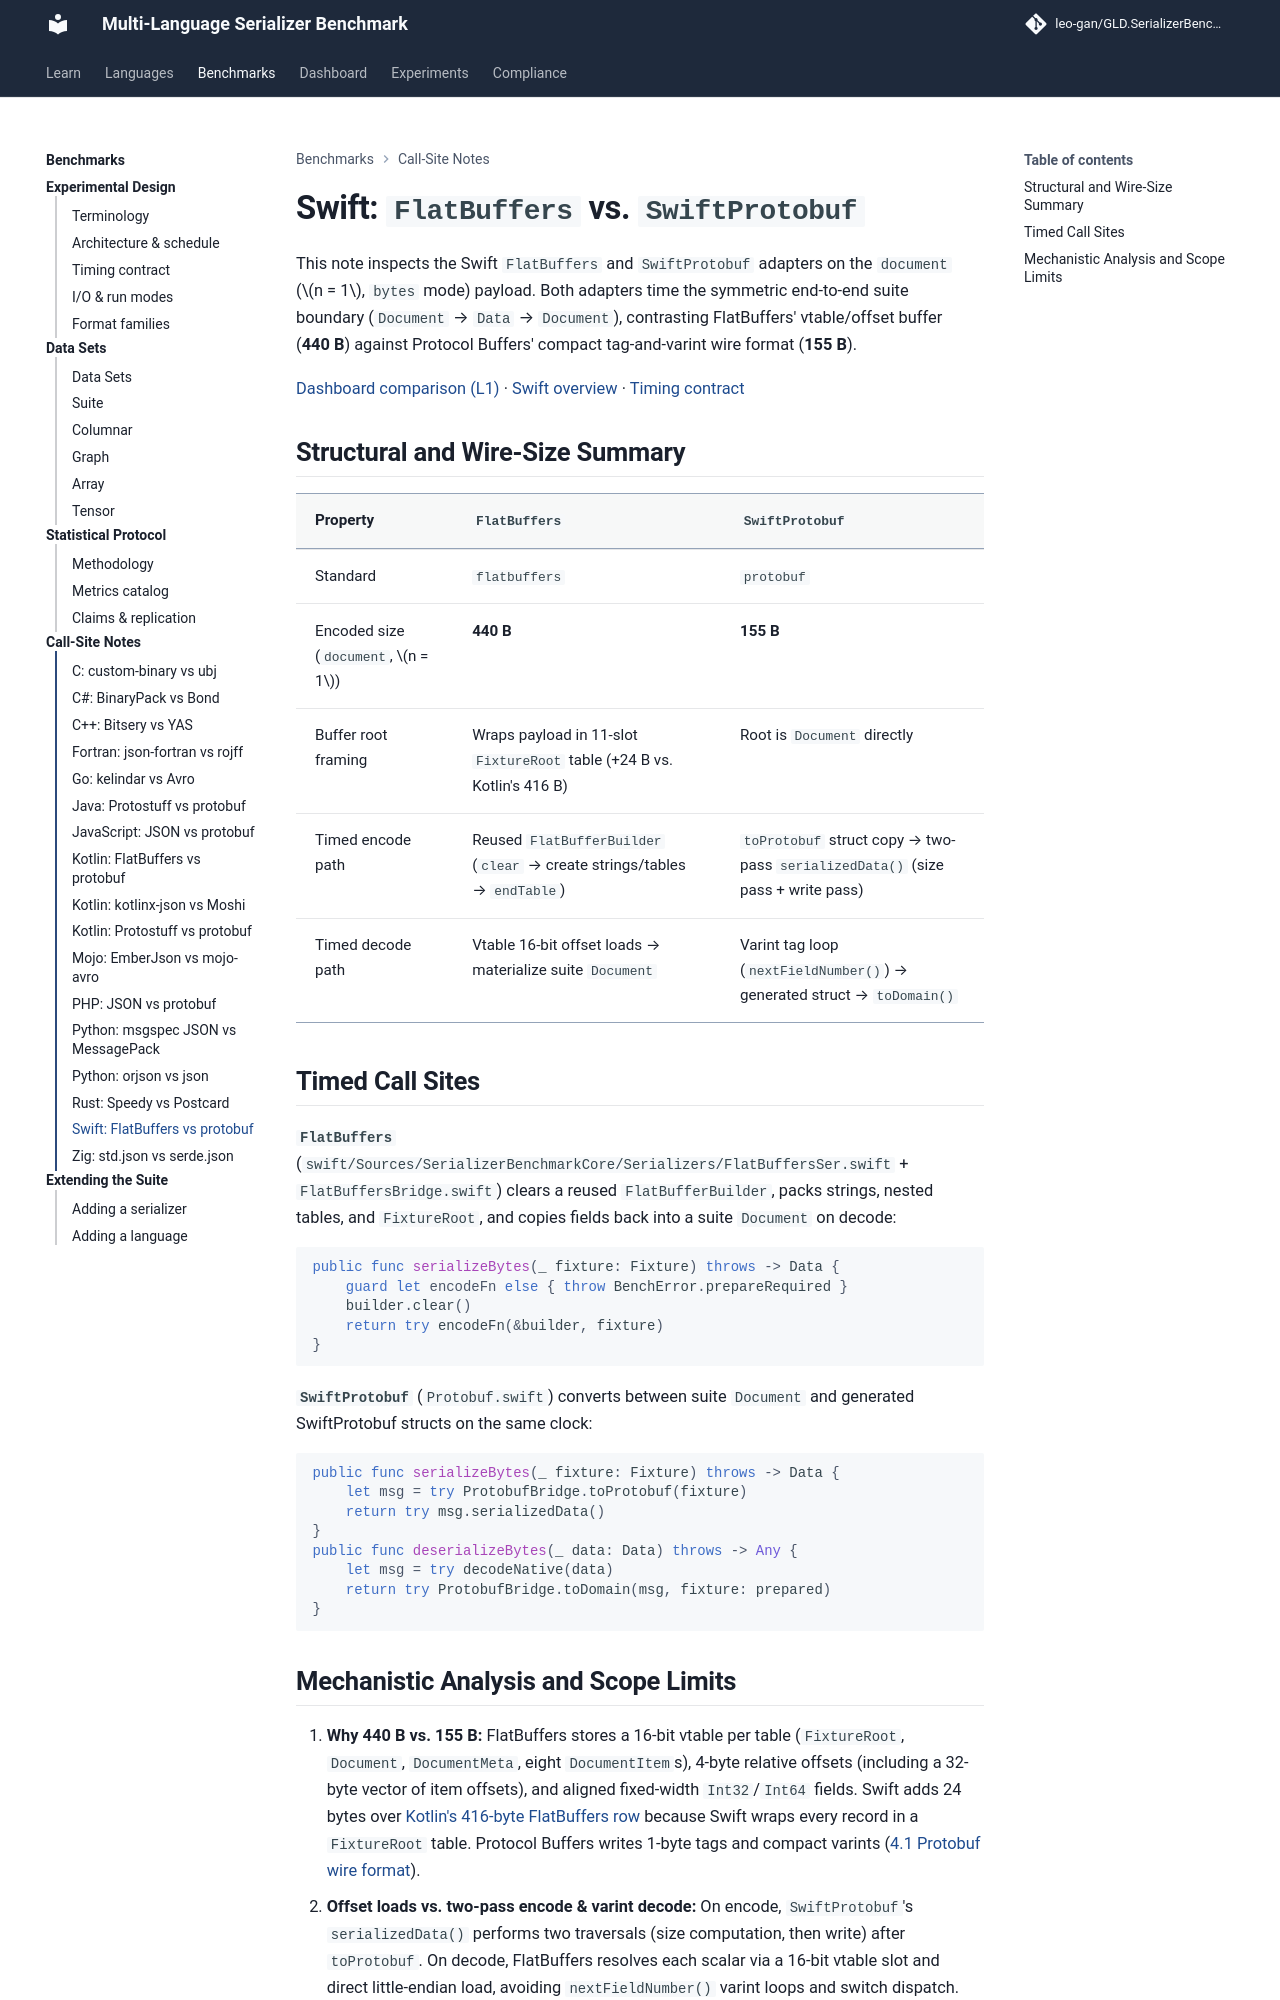

repository: leo-gan/GLD.SerializerBenchmark · page: analysis/call-sites/swift-flatbuffers-vs-protobuf/index.html · generator: mkdocs

# Swift: `FlatBuffers` vs. `SwiftProtobuf`

This note inspects the Swift `FlatBuffers` and `SwiftProtobuf` adapters on the `document` ($n = 1$, `bytes` mode) payload. Both adapters time the symmetric end-to-end suite boundary (`Document` → `Data` → `Document`), contrasting FlatBuffers' vtable/offset buffer (**440 B**) against Protocol Buffers' compact tag-and-varint wire format (**155 B**).

[Dashboard comparison (L1)](../../dashboard/index.html?lang=swift&data=document@n=1&mode=bytes&metric=ops&policy=iqr_1.5&baseline=FlatBuffers&ser=FlatBuffers&ser=SwiftProtobuf#compare) · [Swift overview](../../swift/index.md) · [Timing contract](../TIMING_HONESTY.md)

## Structural and Wire-Size Summary

| Property | `FlatBuffers` | `SwiftProtobuf` |
|---|---|---|
| Standard | `flatbuffers` | `protobuf` |
| Encoded size (`document`, $n = 1$) | **440 B** | **155 B** |
| Buffer root framing | Wraps payload in 11-slot `FixtureRoot` table (+24 B vs. Kotlin's 416 B) | Root is `Document` directly |
| Timed encode path | Reused `FlatBufferBuilder` (`clear` → create strings/tables → `endTable`) | `toProtobuf` struct copy → two-pass `serializedData()` (size pass + write pass) |
| Timed decode path | Vtable 16-bit offset loads → materialize suite `Document` | Varint tag loop (`nextFieldNumber()`) → generated struct → `toDomain()` |

## Timed Call Sites

**`FlatBuffers`** (`swift/Sources/SerializerBenchmarkCore/Serializers/FlatBuffersSer.swift` + `FlatBuffersBridge.swift`) clears a reused `FlatBufferBuilder`, packs strings, nested tables, and `FixtureRoot`, and copies fields back into a suite `Document` on decode:

```swift
public func serializeBytes(_ fixture: Fixture) throws -> Data {
    guard let encodeFn else { throw BenchError.prepareRequired }
    builder.clear()
    return try encodeFn(&builder, fixture)
}
```

**`SwiftProtobuf`** (`Protobuf.swift`) converts between suite `Document` and generated SwiftProtobuf structs on the same clock:

```swift
public func serializeBytes(_ fixture: Fixture) throws -> Data {
    let msg = try ProtobufBridge.toProtobuf(fixture)
    return try msg.serializedData()
}
public func deserializeBytes(_ data: Data) throws -> Any {
    let msg = try decodeNative(data)
    return try ProtobufBridge.toDomain(msg, fixture: prepared)
}
```
